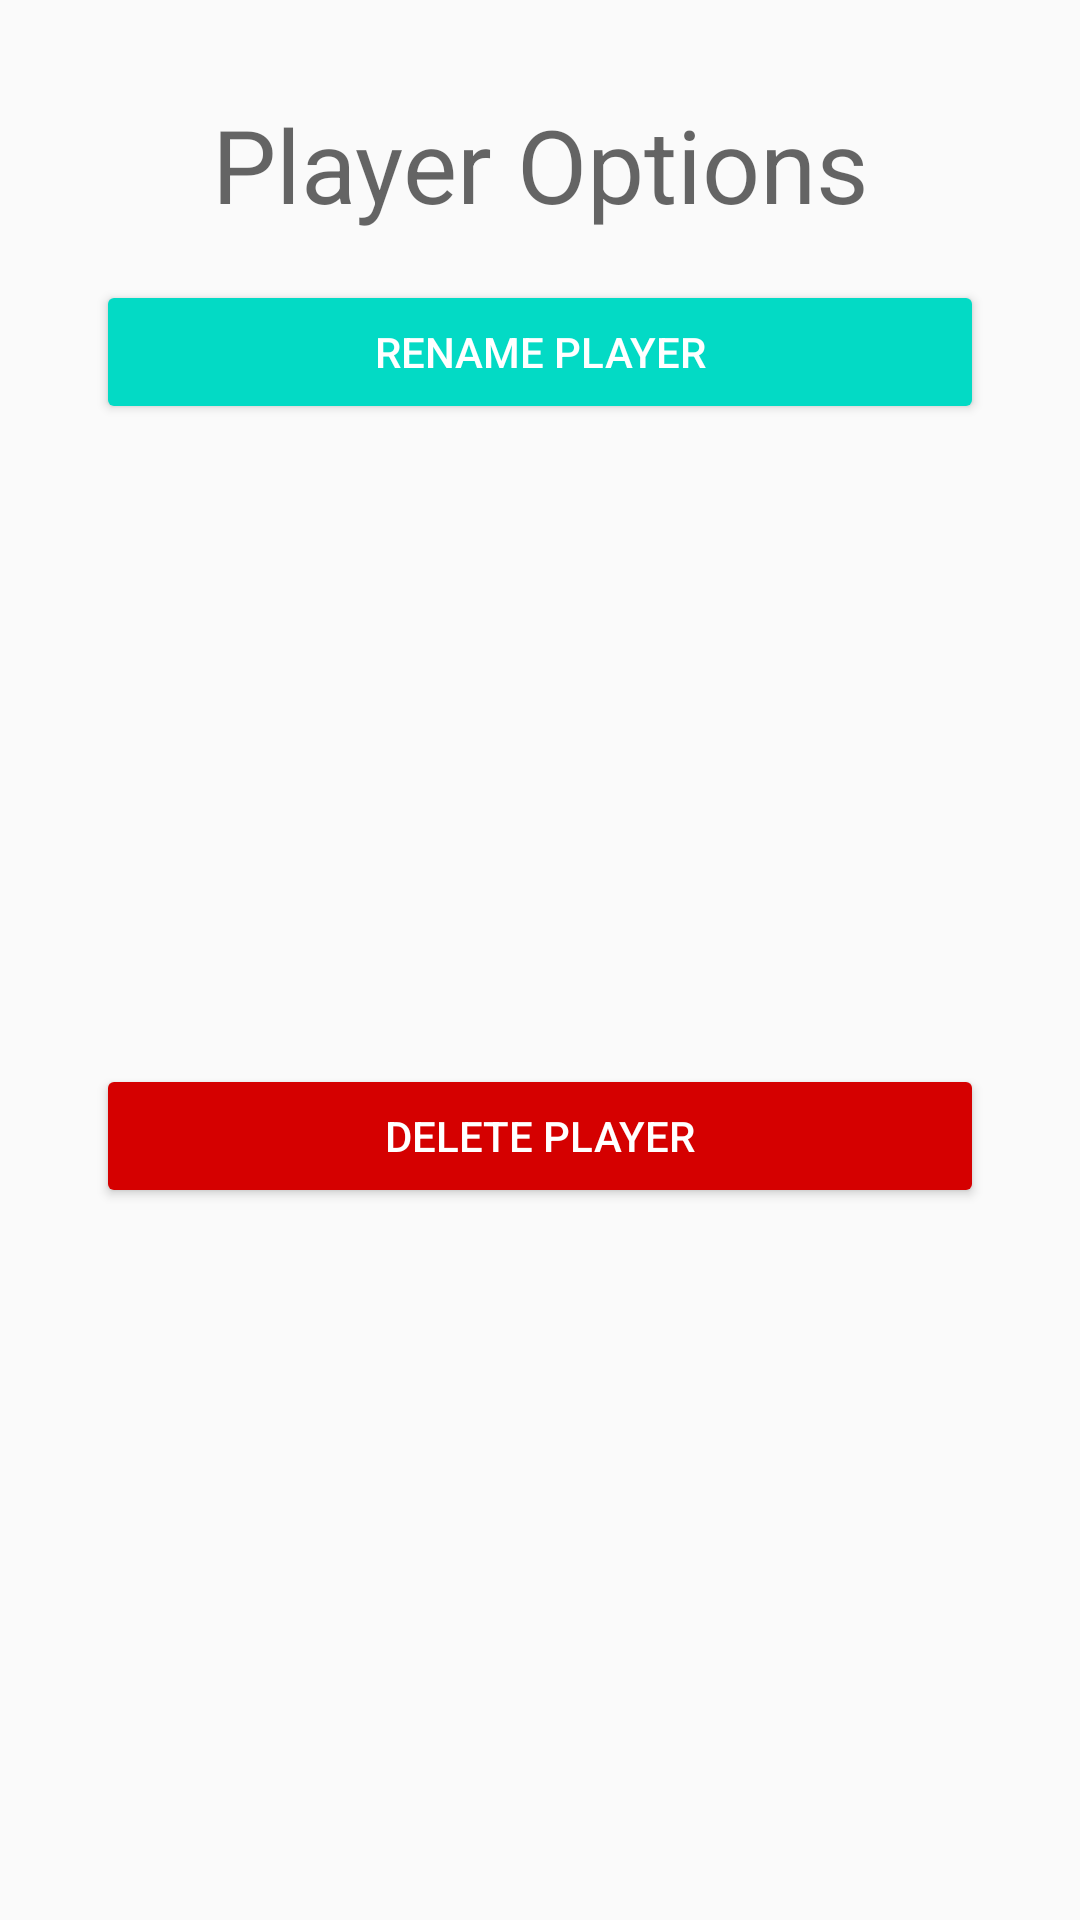

Write the Android layout XML for this screen, with the resource values it uses.
<!-- AndroidManifest.xml: application theme AppTheme -->
<!-- res/layout/menu_player_options.xml -->
<?xml version="1.0" encoding="utf-8"?>
<androidx.constraintlayout.widget.ConstraintLayout xmlns:android="http://schemas.android.com/apk/res/android"
    xmlns:app="http://schemas.android.com/apk/res-auto"
    android:layout_width="match_parent"
    android:layout_height="wrap_content">

    <TextView
        android:id="@+id/textView6"
        android:layout_width="wrap_content"
        android:layout_height="wrap_content"
        android:layout_marginStart="32dp"
        android:layout_marginTop="32dp"
        android:layout_marginEnd="32dp"
        android:text="Player Options"
        android:textAppearance="@style/TextAppearance.AppCompat.Display1"
        app:layout_constraintEnd_toEndOf="parent"
        app:layout_constraintStart_toStartOf="parent"
        app:layout_constraintTop_toTopOf="parent" />

    <Button
        android:id="@+id/btnPlayerRename"
        style="@style/Widget.AppCompat.Button.Colored"
        android:layout_width="0dp"
        android:layout_height="wrap_content"
        android:layout_marginStart="32dp"
        android:layout_marginTop="16dp"
        android:layout_marginEnd="32dp"
        android:backgroundTint="@color/colorAccent"
        android:text="Rename Player"
        app:layout_constraintEnd_toEndOf="parent"
        app:layout_constraintStart_toStartOf="parent"
        app:layout_constraintTop_toBottomOf="@+id/textView6" />

    <Button
        android:id="@+id/btnPlayerDelete"
        style="@style/Widget.AppCompat.Button.Colored"
        android:layout_width="0dp"
        android:layout_height="wrap_content"
        android:layout_marginStart="32dp"
        android:layout_marginTop="8dp"
        android:layout_marginEnd="32dp"
        android:layout_marginBottom="32dp"
        android:backgroundTint="#D50000"
        android:text="Delete Player"
        app:layout_constraintBottom_toBottomOf="parent"
        app:layout_constraintEnd_toEndOf="parent"
        app:layout_constraintStart_toStartOf="parent"
        app:layout_constraintTop_toBottomOf="@+id/btnPlayerRename" />
</androidx.constraintlayout.widget.ConstraintLayout>
<!-- resources referenced by this layout -->
<resources>
  <style name="AppTheme" parent="Theme.AppCompat.Light.NoActionBar">
          
          <item name="colorPrimary">@color/colorPrimary</item>
          <item name="colorPrimaryDark">@color/colorPrimaryDark</item>
          <item name="colorAccent">@color/colorAccent</item>
      </style>
  <!-- not gathered from this repository: default colours our renderer supplied (Android Studio template values) -->
  <color name="colorPrimary">#FF6200EE</color>
  <color name="colorPrimaryDark">#FF3700B3</color>
  <color name="colorAccent">#FF03DAC5</color>
</resources>
